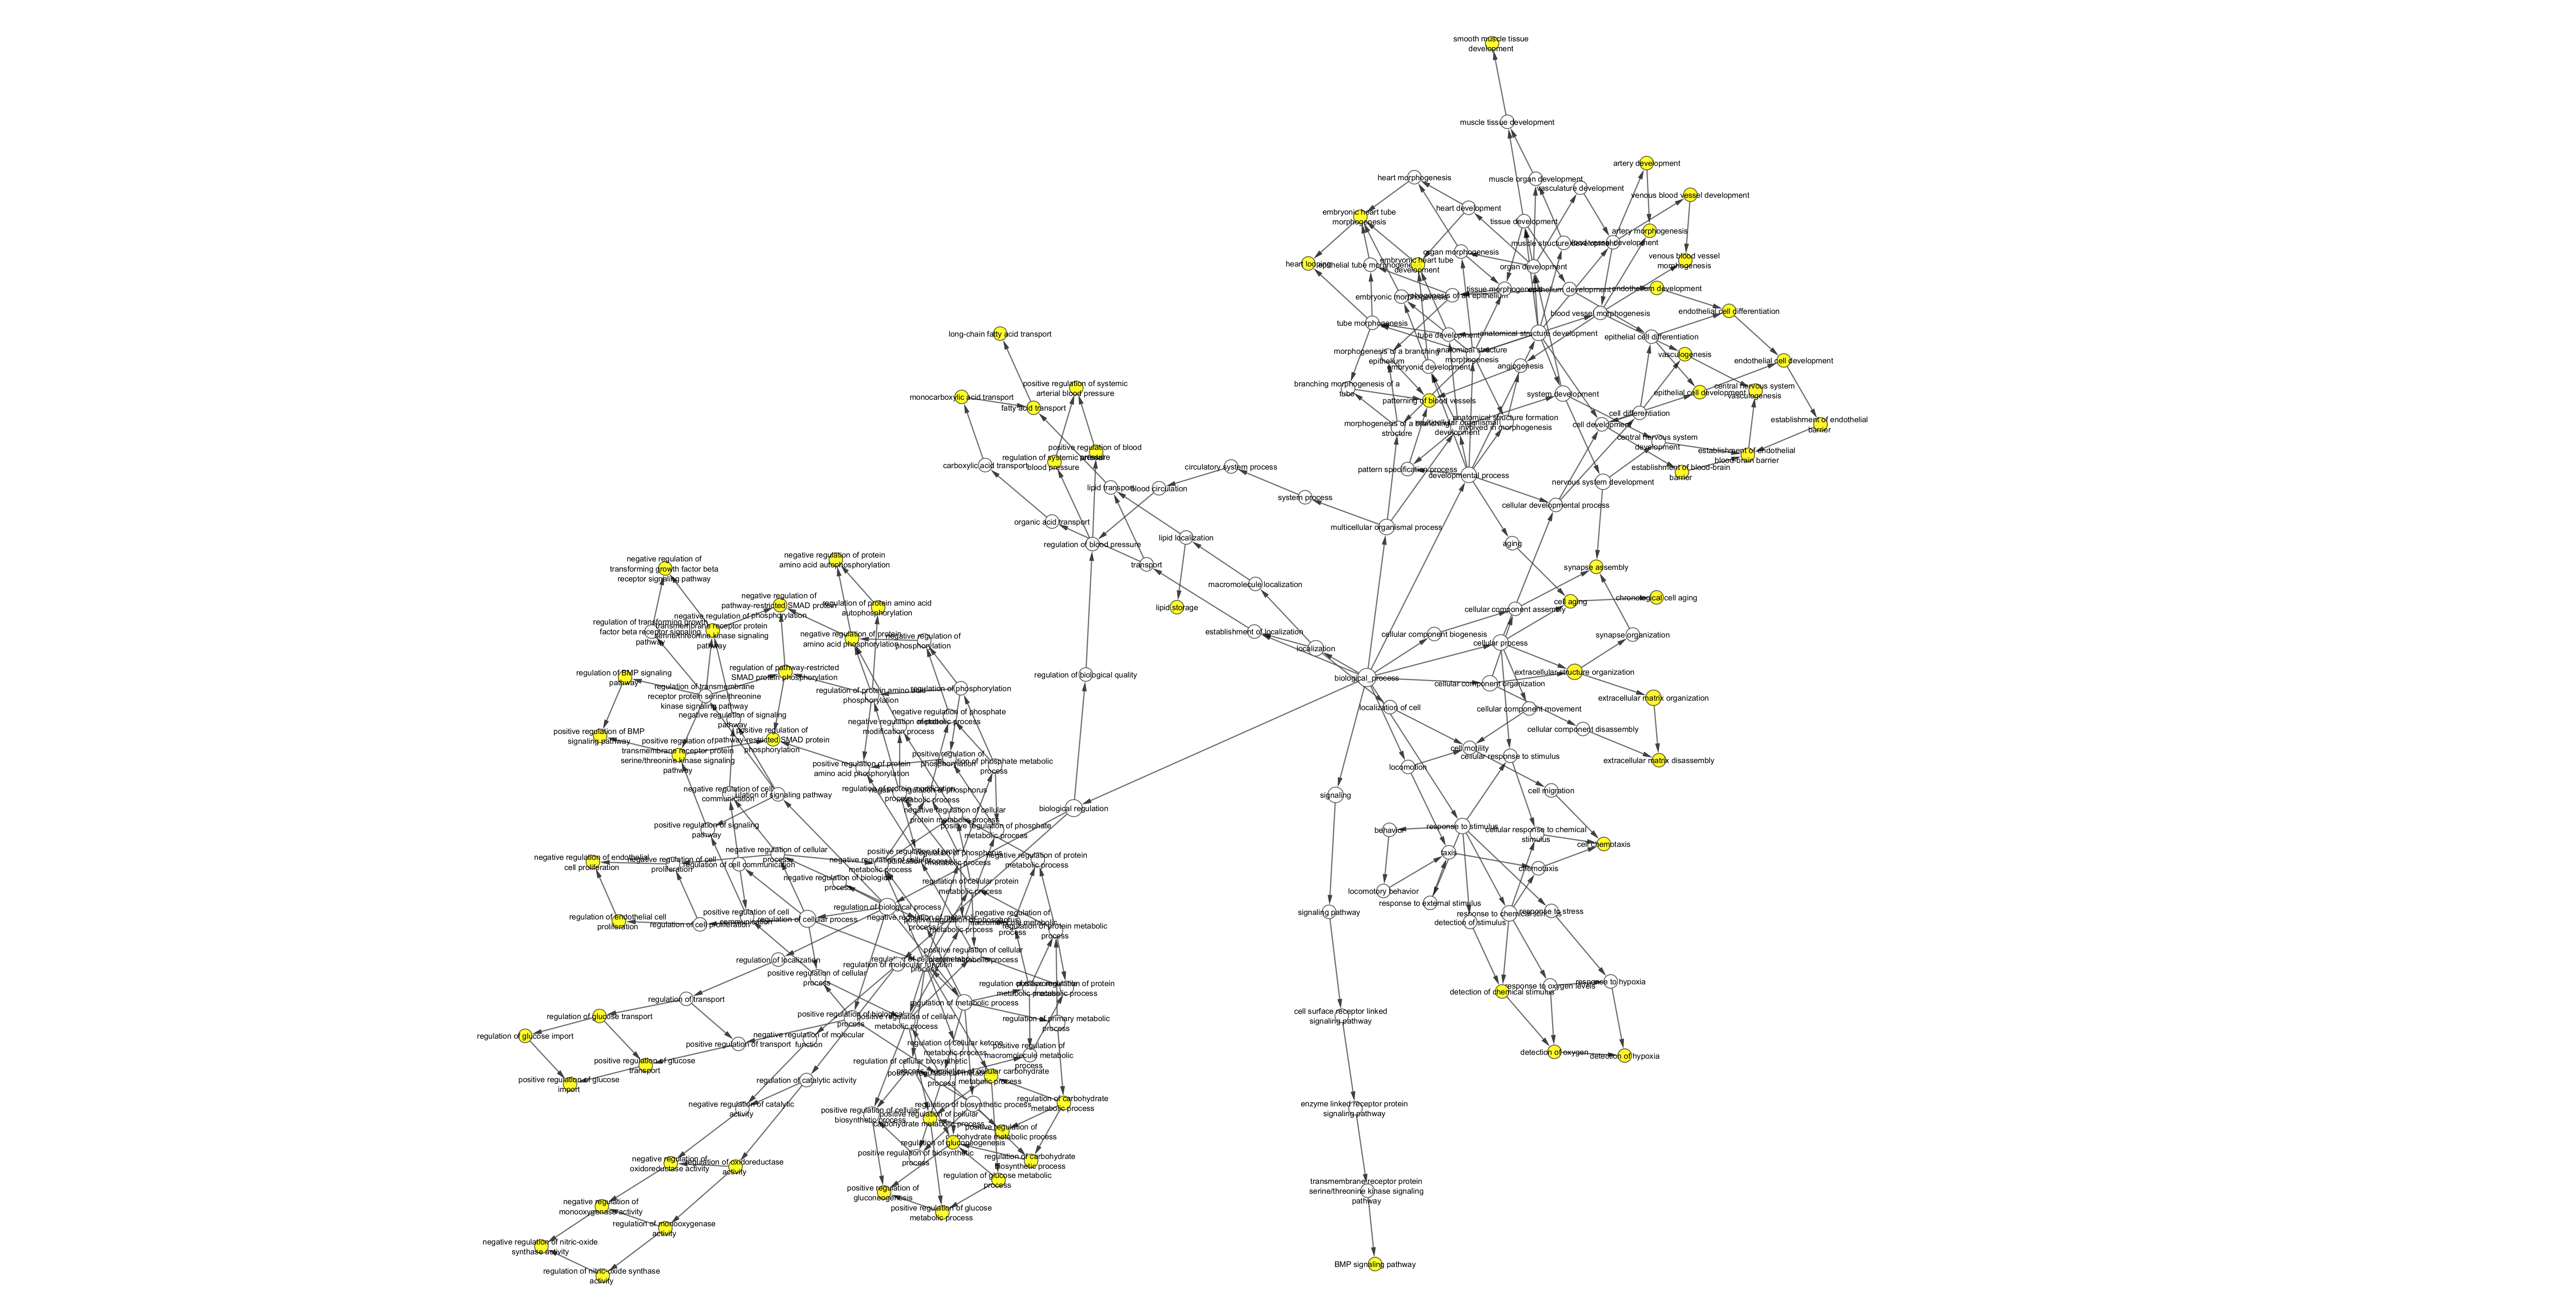

The table this chart was drawn from, first rows:
adjustedPValue_Bingo Cluster New, description_Bingo Cluster New, N_Bingo Cluster New, name, nn_Bingo Cluster New, nodeFillColor_Bingo Cluster New, nodeFontSize_Bingo Cluster New, nodeSize_Bingo Cluster New, nodeType_Bingo Cluster New, pValue_Bingo Cluster New, selected, shared name, X_Bingo Cluster New, xx_Bingo Cluster New
3.9493E-1, multicellular organismal process, 14306, 32501, 4376, 0.4035, 14, 2.828, ellipse, 3.5869E-1, false, 32501, 4, 2
9.2237E-2, morphogenesis of a branching structure, 14306, 1763, 121, 1.035, 14, 2.0, ellipse, 3.3409E-2, false, 1763, 4, 1
9.9438E-2, response to oxygen levels, 14306, 70482, 158, 1.002, 14, 2.0, ellipse, 4.3455E-2, false, 70482, 4, 1
2.3663E-2, detection of oxygen, 14306, 3032, 5, 1.626, 14, 2.0, ellipse, 1.3974E-3, false, 3032, 4, 1
1.4042E-1, cell migration, 14306, 16477, 281, 0.8526, 14, 2.0, ellipse, 7.6291E-2, false, 16477, 4, 1
4.8850E-2, cell chemotaxis, 14306, 60326, 47, 1.311, 14, 2.0, ellipse, 1.3078E-2, false, 60326, 4, 1
2.2087E-1, cell development, 14306, 48468, 632, 0.6559, 14, 2.0, ellipse, 1.6536E-1, false, 48468, 4, 1
4.6350E-2, epithelial cell development, 14306, 2064, 38, 1.334, 14, 2.0, ellipse, 1.0584E-2, false, 2064, 4, 1
9.5133E-2, positive regulation of phosphorus metabo…, 14306, 10562, 134, 1.022, 14, 2.0, ellipse, 3.6947E-2, false, 10562, 4, 1
9.5133E-2, positive regulation of phosphate metabol…, 14306, 45937, 134, 1.022, 14, 2.0, ellipse, 3.6947E-2, false, 45937, 4, 1
1.7751E-2, extracellular structure organization, 14306, 43062, 160, 1.751, 14, 2.828, ellipse, 7.3493E-4, false, 43062, 4, 2
1.7751E-2, extracellular matrix organization, 14306, 30198, 103, 1.751, 14, 2.828, ellipse, 3.0513E-4, false, 30198, 4, 2
8.0660E-2, morphogenesis of a branching epithelium, 14306, 61138, 100, 1.093, 14, 2.0, ellipse, 2.7671E-2, false, 61138, 4, 1
4.0224E-2, patterning of blood vessels, 14306, 1569, 19, 1.396, 14, 2.0, ellipse, 5.3024E-3, false, 1569, 4, 1
1.2076E-1, blood vessel morphogenesis, 14306, 48514, 220, 0.9181, 14, 2.0, ellipse, 6.0114E-2, false, 48514, 4, 1
1.7751E-2, venous blood vessel morphogenesis, 14306, 48845, 3, 1.751, 14, 2.0, ellipse, 8.3863E-4, false, 48845, 4, 1
1.1649E-1, response to chemical stimulus, 14306, 42221, 1465, 0.9337, 14, 2.828, ellipse, 5.4635E-2, false, 42221, 4, 2
1.7200E-1, cellular response to chemical stimulus, 14306, 70887, 399, 0.7645, 14, 2.0, ellipse, 1.0699E-1, false, 70887, 4, 1
3.2681E-1, biological regulation, 14306, 65007, 6943, 0.4857, 14, 3.464, ellipse, 2.9078E-1, false, 65007, 4, 3
2.9412E-1, regulation of biological process, 14306, 50789, 6554, 0.5315, 14, 3.464, ellipse, 2.5243E-1, false, 50789, 4, 3
3.3720E-1, regulation of metabolic process, 14306, 19222, 3919, 0.4721, 14, 2.828, ellipse, 3.0269E-1, false, 19222, 4, 2
1.6566E-1, regulation of protein modification proce…, 14306, 31399, 366, 0.7808, 14, 2.0, ellipse, 9.8484E-2, false, 31399, 4, 1
9.5133E-2, negative regulation of protein modificat…, 14306, 31400, 137, 1.022, 14, 2.0, ellipse, 3.7763E-2, false, 31400, 4, 1
1, biological_process, 14306, 8150, 14306, -0.0, 14, 4.0, ellipse, 1, false, 8150, 4, 4
2.5816E-1, signaling, 14306, 23052, 3131, 0.5881, 14, 2.828, ellipse, 2.1039E-1, false, 23052, 4, 2
2.4528E-1, tissue development, 14306, 9888, 750, 0.6103, 14, 2.0, ellipse, 1.9380E-1, false, 9888, 4, 1
9.5133E-2, muscle tissue development, 14306, 60537, 131, 1.022, 14, 2.0, ellipse, 3.6132E-2, false, 60537, 4, 1
4.6350E-2, cell aging, 14306, 7569, 35, 1.334, 14, 2.0, ellipse, 9.7513E-3, false, 7569, 4, 1
1.7751E-2, chronological cell aging, 14306, 1300, 2, 1.751, 14, 2.0, ellipse, 5.5915E-4, false, 1300, 4, 1
4.9342E-1, signaling pathway, 14306, 23033, 2100, 0.3068, 14, 2.0, ellipse, 4.7011E-1, false, 23033, 4, 1
3.4682E-1, cell surface receptor linked signaling p…, 14306, 7166, 1280, 0.4599, 14, 2.0, ellipse, 3.1269E-1, false, 7166, 4, 1
2.0898E-1, regulation of phosphorus metabolic proce…, 14306, 51174, 542, 0.6799, 14, 2.0, ellipse, 1.4316E-1, false, 51174, 4, 1
1.5905E-1, enzyme linked receptor protein signaling…, 14306, 7167, 346, 0.7985, 14, 2.0, ellipse, 9.3299E-2, false, 7167, 4, 1
1.2511E-1, positive regulation of protein modificat…, 14306, 31401, 231, 0.9027, 14, 2.0, ellipse, 6.3047E-2, false, 31401, 4, 1
9.2237E-2, positive regulation of protein amino aci…, 14306, 1934, 120, 1.035, 14, 2.0, ellipse, 3.3136E-2, false, 1934, 4, 1
4.8850E-2, regulation of carbohydrate metabolic pro…, 14306, 6109, 44, 1.311, 14, 2.0, ellipse, 1.2247E-2, false, 6109, 4, 1
4.0224E-2, positive regulation of carbohydrate meta…, 14306, 45913, 21, 1.396, 14, 2.0, ellipse, 5.8594E-3, false, 45913, 4, 1
3.3513E-1, anatomical structure morphogenesis, 14306, 9653, 1218, 0.4748, 14, 2.0, ellipse, 2.9951E-1, false, 9653, 4, 1
1.5610E-1, embryonic morphogenesis, 14306, 48598, 336, 0.8066, 14, 2.0, ellipse, 9.0698E-2, false, 48598, 4, 1
2.1728E-1, embryonic development, 14306, 9790, 601, 0.663, 14, 2.0, ellipse, 1.5776E-1, false, 9790, 4, 1
4.6350E-2, embryonic heart tube development, 14306, 35050, 38, 1.334, 14, 2.0, ellipse, 1.0584E-2, false, 35050, 4, 1
2.5127E-1, regulation of biosynthetic process, 14306, 9889, 3045, 0.5999, 14, 2.828, ellipse, 2.0082E-1, false, 9889, 4, 2
5.2240E-2, positive regulation of biosynthetic proc…, 14306, 9891, 731, 1.282, 14, 2.828, ellipse, 1.4602E-2, false, 9891, 4, 2
9.5133E-2, positive regulation of phosphorylation, 14306, 42327, 131, 1.022, 14, 2.0, ellipse, 3.6132E-2, false, 42327, 4, 1
1.0344E-1, taxis, 14306, 42330, 169, 0.9853, 14, 2.0, ellipse, 4.6427E-2, false, 42330, 4, 1
1.0344E-1, chemotaxis, 14306, 6935, 169, 0.9853, 14, 2.0, ellipse, 4.6427E-2, false, 6935, 4, 1
2.2087E-1, regulation of protein metabolic process, 14306, 51246, 635, 0.6559, 14, 2.0, ellipse, 1.6609E-1, false, 51246, 4, 1
1.1973E-1, negative regulation of protein metabolic…, 14306, 51248, 212, 0.9218, 14, 2.0, ellipse, 5.7977E-2, false, 51248, 4, 1
4.0224E-2, positive regulation of glucose metabolic…, 14306, 10907, 18, 1.396, 14, 2.0, ellipse, 5.0239E-3, false, 10907, 4, 1
1.7751E-2, positive regulation of gluconeogenesis, 14306, 45722, 2, 1.751, 14, 2.0, ellipse, 5.5915E-4, false, 45722, 4, 1
5.1472E-2, positive regulation of cellular biosynth…, 14306, 31328, 720, 1.288, 14, 2.828, ellipse, 1.4181E-2, false, 31328, 4, 2
9.7372E-2, aging, 14306, 7568, 145, 1.012, 14, 2.0, ellipse, 3.9934E-2, false, 7568, 4, 1
2.8151E-1, positive regulation of macromolecule met…, 14306, 10604, 941, 0.5505, 14, 2.0, ellipse, 2.3829E-1, false, 10604, 4, 1
1.4764E-1, positive regulation of protein metabolic…, 14306, 51247, 307, 0.8308, 14, 2.0, ellipse, 8.3123E-2, false, 51247, 4, 1
5.4087E-2, negative regulation of phosphorus metabo…, 14306, 10563, 58, 1.267, 14, 2.0, ellipse, 1.6120E-2, false, 10563, 4, 1
2.1734E-1, anatomical structure development, 14306, 48856, 2656, 0.6629, 14, 2.828, ellipse, 1.5916E-1, false, 48856, 4, 2
1.3851E-1, blood vessel development, 14306, 1568, 265, 0.8585, 14, 2.0, ellipse, 7.2069E-2, false, 1568, 4, 1
1.7751E-2, establishment of endothelial barrier, 14306, 61028, 3, 1.751, 14, 2.0, ellipse, 8.3863E-4, false, 61028, 4, 1
1.7751E-2, establishment of endothelial blood-brain…, 14306, 14045, 2, 1.751, 14, 2.0, ellipse, 5.5915E-4, false, 14045, 4, 1
4.4789E-2, regulation of glucose import, 14306, 46324, 31, 1.349, 14, 2.0, ellipse, 8.6405E-3, false, 46324, 4, 1
... 148 more rows
